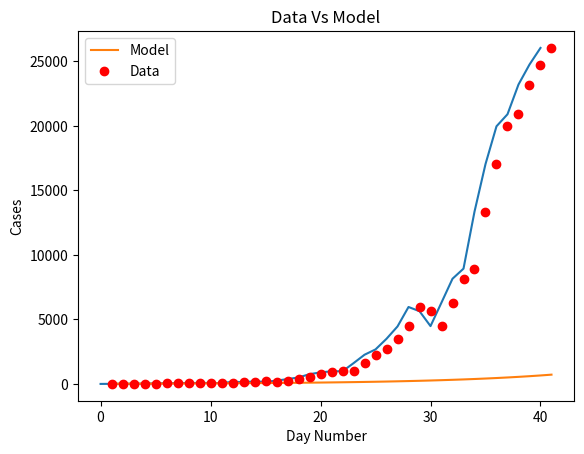
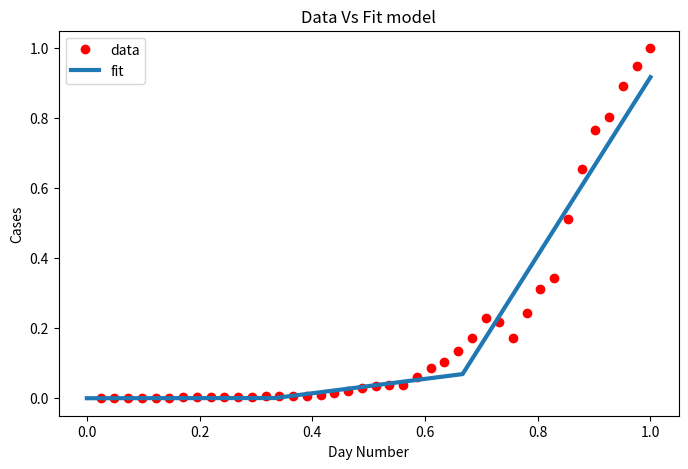

Write Python code to recreate these figures, in order.
import matplotlib
import matplotlib.pyplot as plt
import numpy as np
from scipy.optimize import curve_fit
import math

# Definition of the logistic function
def sigmoid(x, Beta_1, Beta_2):
     y = 1 / (1 + np.exp(-Beta_1*(x-Beta_2)))
     return y

def main():
  new_cases_sh = [2, 8, 16, 19, 28, 48, 55, 65, 80, 75, 83, 65, 169, 139, 202, 157, 260, 374, 503, 758, 896, 981, 983, 1609, 2264, 2676, 3500, (96 - 21 + 4381), (326 - 18 + 5656), (5298 + 355 - 16), (358 + 4144 -20), (260 + 6051 - 2), (7788 + 438 - 73), (8581 + 425 - 71), (13086 + 268 - 4), (16766 + 311 - 40), (19660 + 322 -15), (20398 + 824 - 323), (22609 + 1015 - 420), (23937 + 1006 - 191), (25173 + 914 - 47)]

  plt.plot(new_cases_sh)
  plt.savefig('covid_20220411.png')
  plt.show()

  for i in range(len(new_cases_sh) - 1):
    growth_factor = float(new_cases_sh[i + 1]) / float(new_cases_sh[i])
    th = ""
    if( i + 1 == 1):
      th = "st"
    elif( i + 1 == 2):
      th = "nd"
    else:
      th = "th"
    print(i + 1, th + " growth factor: ", growth_factor)

  x_data, y_data = np.array(list(range(1, len(new_cases_sh) + 1))), np.array(new_cases_sh)

  # Choosing initial arbitrary beta parameters
  beta_1 = 0.09
  beta_2 = 305

  # application of the logistic function using beta
  Y_pred = sigmoid(x_data, beta_1, beta_2)

  # point prediction
  plt.plot(x_data, Y_pred * 15000000000000., label = "Model")
  plt.plot(x_data, y_data, 'ro', label = "Data")
  plt.title('Data Vs Model')
  plt.legend(loc ='best')
  plt.ylabel('Cases')
  plt.xlabel('Day Number')
  plt.savefig('prediction_20220411.png')
  plt.show()

  xdata = x_data / max(x_data)
  ydata = y_data / max(y_data)

  popt, pcov = curve_fit(sigmoid, xdata, ydata, maxfev=5000)
  # print the final params
  print("beta_1 = % f, beta_2 = % f" % (popt[0], popt[1]))

  x = np.linspace(0, 40, 4)
  x = x / max(x)

  plt.figure(figsize = (8, 5))

  y = sigmoid(x, *popt)

  plt.plot(xdata, ydata, 'ro', label ='data')
  plt.plot(x, y, linewidth = 3.0, label ='fit')
  plt.title("Data Vs Fit model")
  plt.legend(loc ='best')
  plt.ylabel('Cases')
  plt.xlabel('Day Number')
  plt.savefig('new_beta_prediction_20220411.png')
  plt.show()

if __name__ == '__main__':
  main()
